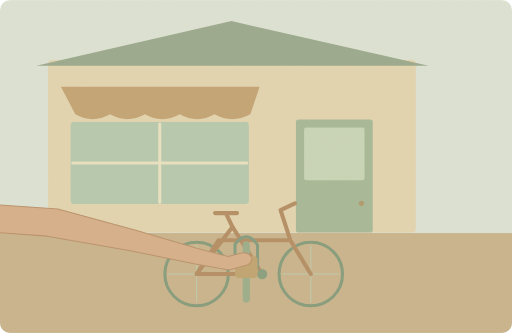
t = 0.00 s
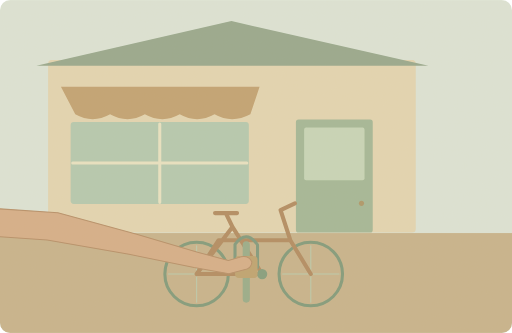
t = 1.50 s
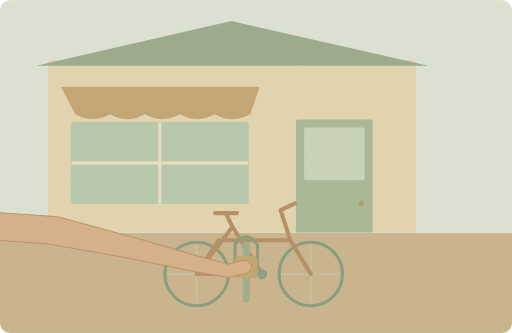
t = 3.00 s
t = 5.50 s: frame unchanged from t = 3.00 s, image omitted
t = 6.75 s: frame unchanged from t = 3.00 s, image omitted
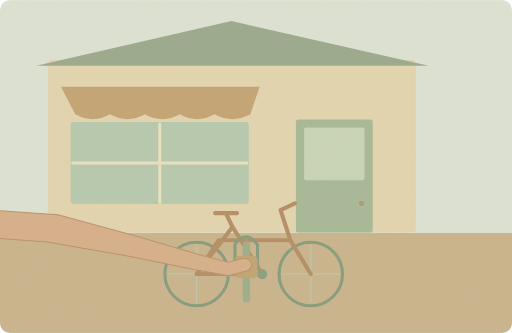
t = 8.38 s

The animated SVG that drew these frames (rendered in a browser with its animation timeline set to each time). Animation: 1 SMIL element (animateTransform=1); one cycle of 10.00 s, repeats indefinitely.

<svg xmlns="http://www.w3.org/2000/svg" width="1000" height="650" viewBox="0 0 1000 650" role="img" aria-labelledby="title desc"><title id="title">单词小故事</title><desc id="desc">I locked my bike outside the corner shop.</desc><metadata>{"wordId": "bike", "dailyExample": "I locked my bike outside the corner shop.", "source": "https://github.com/go1app/word-atlas/blob/main/public/atlas/entries/2.json", "attribution": "Word Atlas contributors — CC BY 4.0", "license": "https://creativecommons.org/licenses/by/4.0/", "changes": "New original vector animation interpreting the daily example.", "durationSeconds": 10}</metadata><defs><clipPath id="frame"><rect width="1000" height="650" rx="20"/></clipPath><filter id="paper"><feTurbulence type="fractalNoise" baseFrequency=".74" numOctaves="3" stitchTiles="stitch"/><feColorMatrix type="saturate" values="0"/><feComponentTransfer><feFuncA type="linear" slope=".065"/></feComponentTransfer><feBlend in="SourceGraphic" mode="soft-light"/></filter><filter id="glow" x="-100%" y="-100%" width="300%" height="300%"><feGaussianBlur stdDeviation="8"/></filter></defs><g clip-path="url(#frame)"><rect x="0" y="0" width="1000" height="650" rx="0" fill="#dce5d8" /><rect x="94" y="117" width="718" height="337" rx="7" fill="#e3d5b1" /><path d="M71 128L452 41 837 128Z" fill="#94a68b" stroke="none" stroke-width="2" stroke-linecap="round" stroke-linejoin="round" /><rect x="138" y="238" width="348" height="160" rx="6" fill="#b3c9af" /><path d="M312 242V395M142 318H482" fill="none" stroke="#e9e3c3" stroke-width="6" stroke-linecap="round" stroke-linejoin="round" /><rect x="578" y="233" width="150" height="221" rx="5" fill="#a1b695" /><rect x="594" y="249" width="118" height="103" rx="4" fill="#c6d6b8" /><circle cx="706" cy="397" r="5" fill="#ac9465" /><path d="M119 169H507L489 223Q453 242 419 223Q385 242 351 223Q317 242 283 223Q249 242 215 223Q181 242 147 223Z" fill="#c1a06f" stroke="none" stroke-width="2" stroke-linecap="round" stroke-linejoin="round" /><rect x="0" y="455" width="1000" height="195" rx="0" fill="#c6b28a" /><circle cx="384" cy="535" r="62" fill="none" stroke="#7d9879" stroke-width="6"/><path d="M329 535H439M384 480V590" fill="none" stroke="#bacbad" stroke-width="2" stroke-linecap="round" stroke-linejoin="round" /><circle cx="607" cy="535" r="62" fill="none" stroke="#7d9879" stroke-width="6"/><path d="M552 535H662M607 480V590" fill="none" stroke="#bacbad" stroke-width="2" stroke-linecap="round" stroke-linejoin="round" /><path d="M384 535L454 443 512 535H384L427 469H567L607 535M454 443L441 416M420 416H463M567 469L548 410 576 397" fill="none" stroke="#b0895e" stroke-width="8" stroke-linecap="round" stroke-linejoin="round" /><circle cx="512" cy="535" r="10" fill="#819b7b" /><path d="M481 478V584" fill="none" stroke="#96aa88" stroke-width="14" stroke-linecap="round" stroke-linejoin="round" /><path d="M459 477Q481 447 503 478V522H459Z" fill="none" stroke="#7c977b" stroke-width="6" stroke-linecap="round" stroke-linejoin="round" /><rect x="459" y="500" width="44" height="43" rx="8" fill="#bda16d" /><g><animateTransform attributeName="transform" type="translate" values="0 -15;0 0;0 0;0 -15;0 -15" keyTimes="0;.3;.8;.95;1" dur="10s" repeatCount="indefinite"/><path d="M-120 407L113 423 267 465 386 500 446 516 471 509Q486 506 492 519Q491 532 477 534L447 542 379 530 252 504 92 476 -120 461Z" fill="#d5ad86" stroke="#b58c65" stroke-width="2" stroke-linecap="round" stroke-linejoin="round" /></g><rect width="1000" height="650" fill="#ddc8a0" opacity=".14" filter="url(#paper)" pointer-events="none"/></g></svg>
